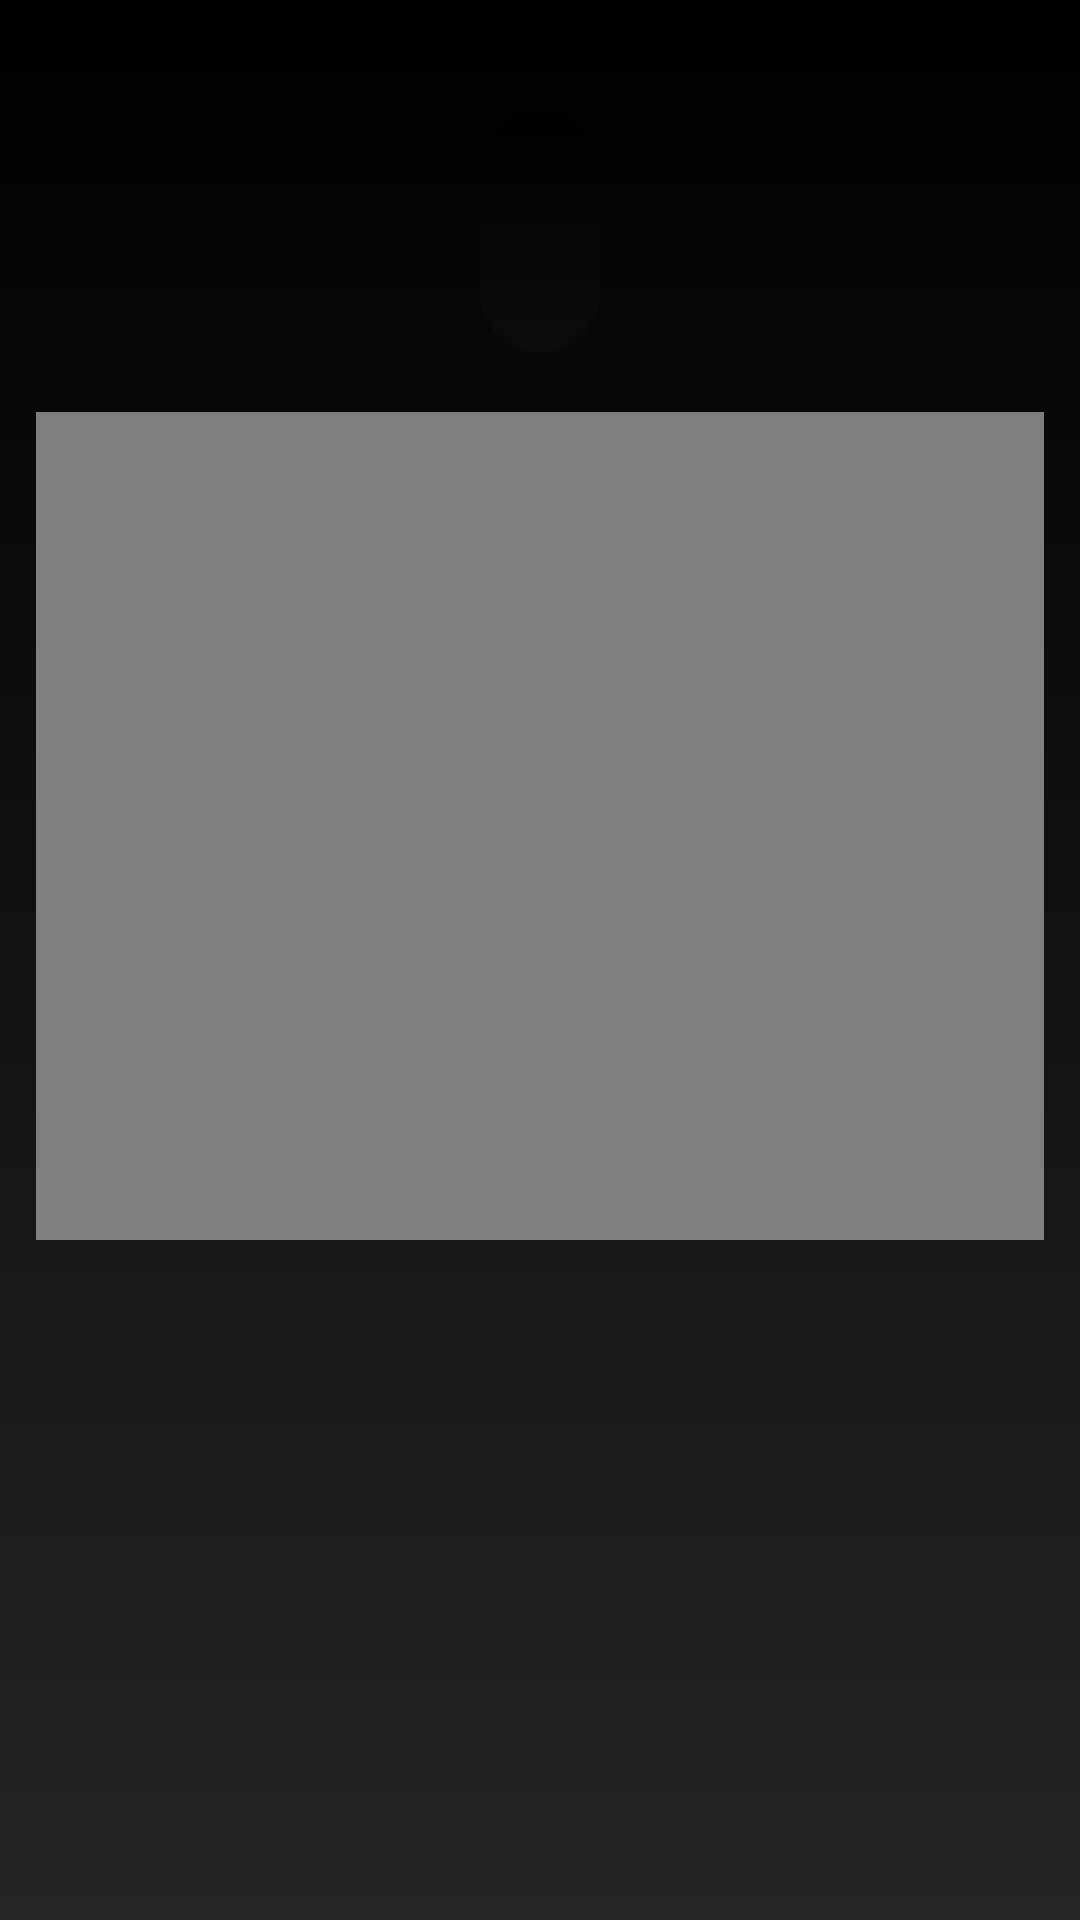

Write the Android layout XML for this screen, with the resource values it uses.
<!-- AndroidManifest.xml: application theme Theme.ValoNerdge -->
<!-- res/layout/activity_video_guide.xml -->
<?xml version="1.0" encoding="utf-8"?>
<RelativeLayout xmlns:android="http://schemas.android.com/apk/res/android"
    xmlns:app="http://schemas.android.com/apk/res-auto"
    xmlns:tools="http://schemas.android.com/tools"
    android:layout_width="match_parent"
    android:layout_height="match_parent"
    style="@style/AppBackgroundVertical"
    tools:context=".VideoGuideActivity">

    <LinearLayout

        android:layout_width="match_parent"
        android:layout_height="match_parent"
        android:layout_centerInParent="true"
        android:layout_margin="12dp"
        android:orientation="vertical">

        <TextView
            android:textAlignment="center"
            android:id="@+id/VideoLinkTextView"
            android:background="@drawable/gradient_verticalrounded"
            android:layout_width="wrap_content"
            android:layout_height="wrap_content"
            android:layout_gravity="center_horizontal"
            android:layout_marginBottom="20dp"
            android:padding="20dp"
            android:textColor="@color/white"
            android:layout_marginTop="25dp"
            android:textSize="30sp"
            android:textStyle="bold" />

        <LinearLayout
            android:gravity="center"
            android:layout_width="wrap_content"
            android:layout_height="wrap_content">
        <VideoView
            android:id="@+id/lineupVideoView"
            android:layout_width="wrap_content"
            android:layout_height="276dp"
            android:layout_gravity="center_horizontal"

            />
        </LinearLayout>


    </LinearLayout>

</RelativeLayout>
<!-- resources referenced by this layout -->
<resources>
  <!-- drawable gradient_verticalrounded (drawable-v24) -->
  <?xml version="1.0" encoding="utf-8"?>
  <shape xmlns:android="http://schemas.android.com/apk/res/android"
      android:shape="rectangle" >
  
      <gradient
              android:angle="90"
              android:endColor="#000000"
              android:startColor="#0C0C0C"
               />
  
          <corners android:radius="20dp" />
      </shape>
  <style name="AppBackgroundVertical">
  
          <item name="android:background">@drawable/gradient_vertical</item>
  
      </style>
  <style name="Theme.ValoNerdge" parent="Theme.MaterialComponents.DayNight.DarkActionBar">
          
          <item name="colorPrimary">@color/purple_500</item>
          <item name="colorPrimaryVariant">@color/purple_700</item>
          <item name="colorOnPrimary">@color/white</item>
          
          <item name="colorSecondary">@color/teal_200</item>
          <item name="colorSecondaryVariant">@color/teal_700</item>
          <item name="colorOnSecondary">@color/black</item>
          
          <item name="android:statusBarColor">?attr/colorPrimaryVariant</item>
          
  
  
  
      </style>
  <!-- drawable gradient_vertical (drawable-v24) -->
  <?xml version="1.0" encoding="utf-8"?>
  <shape xmlns:android="http://schemas.android.com/apk/res/android"
      android:shape="rectangle" >
  
      <gradient
              android:angle="270"
              android:endColor="#252525"
              android:startColor="#000000"
               />
  
          <corners android:radius="0dp" />
      </shape>
  <!-- not gathered from this repository: default colours our renderer supplied (Android Studio template values) -->
  <color name="purple_500">#FF6200EE</color>
  <color name="purple_700">#FF3700B3</color>
  <color name="teal_200">#FF03DAC5</color>
  <color name="teal_700">#FF018786</color>
  <color name="black">#FF000000</color>
  <color name="white">#FFFFFFFF</color>
</resources>
